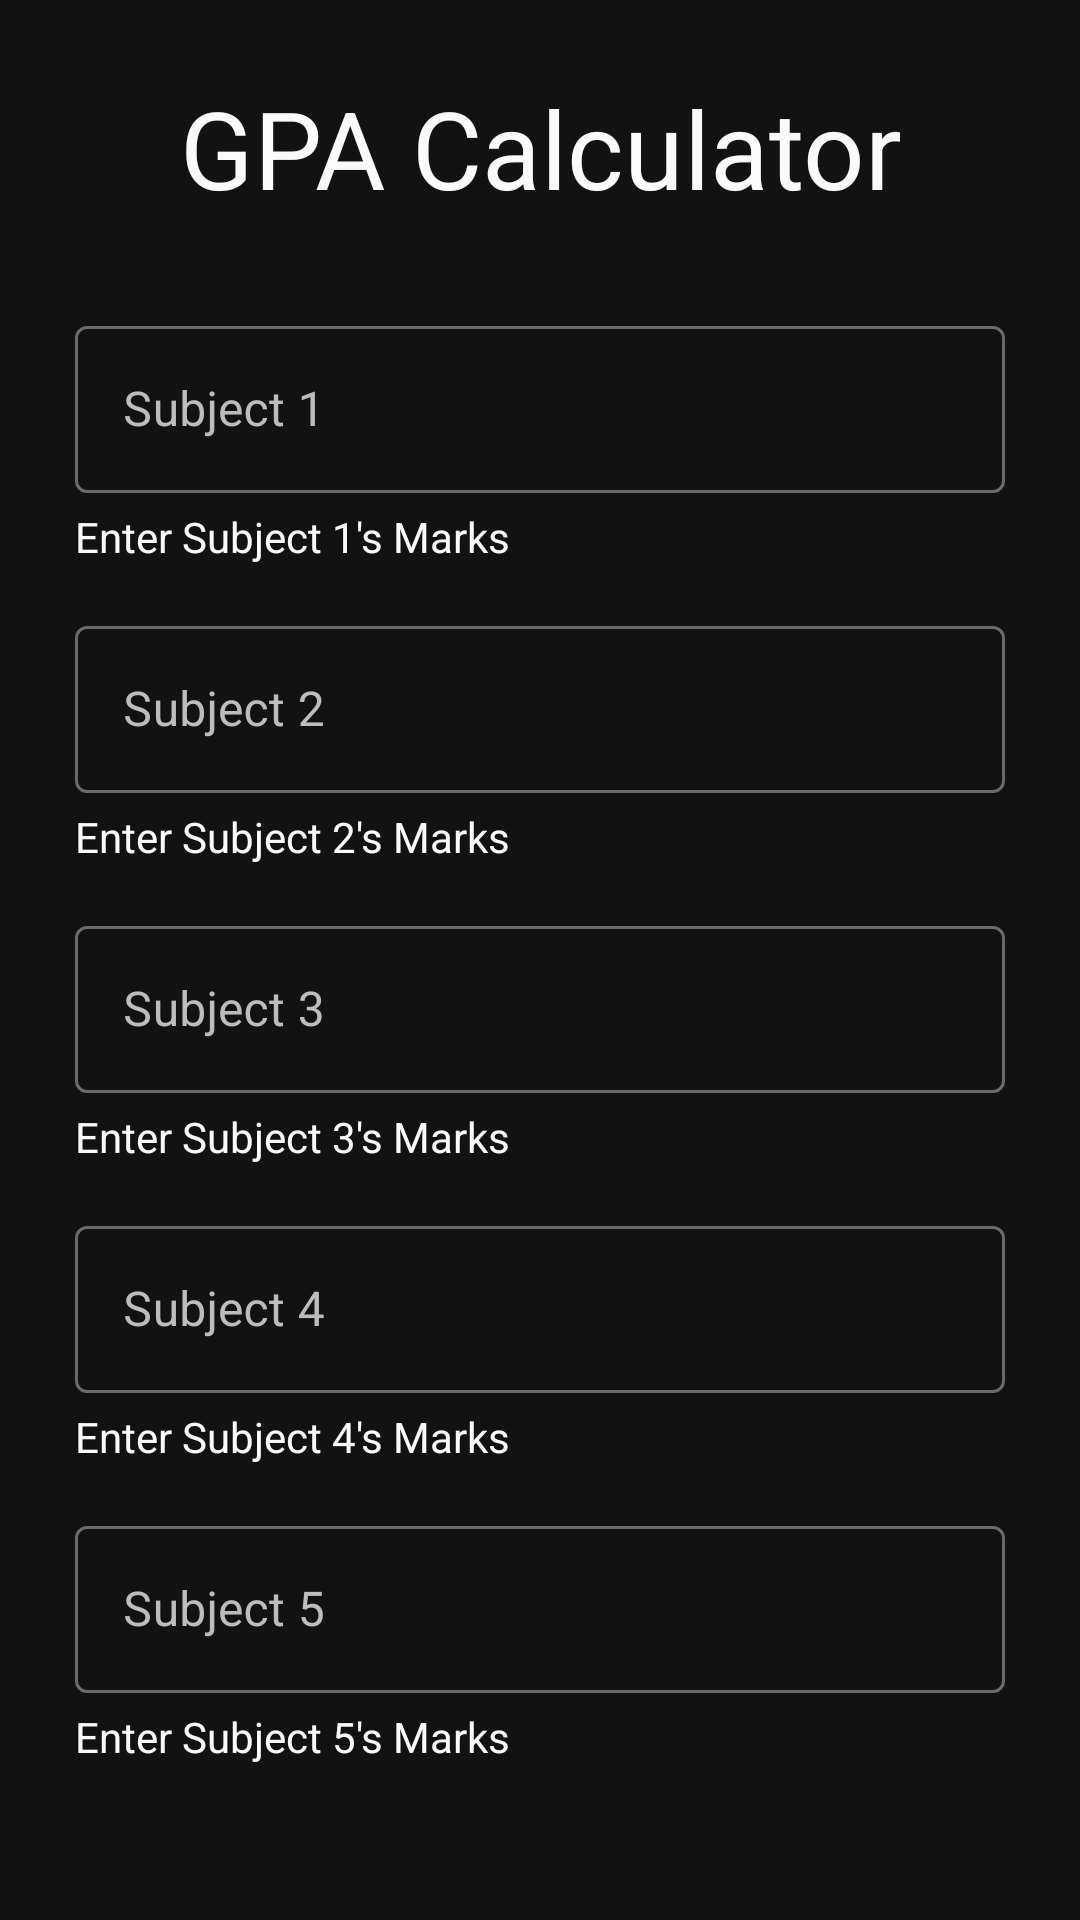

Reconstruct the res/layout file that produces this screen, plus the resources it refers to.
<!-- AndroidManifest.xml: application theme AppTheme -->
<!-- res/layout/activity_main.xml -->
<?xml version="1.0" encoding="utf-8"?>

<RelativeLayout xmlns:android="http://schemas.android.com/apk/res/android"
    xmlns:app="http://schemas.android.com/apk/res-auto"
    xmlns:tools="http://schemas.android.com/tools"
    android:layout_width="fill_parent"
    android:layout_height="fill_parent"
    android:padding="25dp"
    tools:context=".MainActivity"
    android:background="#121212"
    android:id='@+id/mainView'>

    <TextView
        android:id="@+id/textView"
        android:layout_width="match_parent"
        android:layout_height="wrap_content"
        android:gravity="center_horizontal"
        android:text="GPA Calculator"
        android:textAlignment="center"
        android:textSize="36sp"
        android:paddingBottom="30dp"
        android:textColor="#fafafa"/>

    <com.google.android.material.textfield.TextInputLayout
        android:id="@+id/subject1"
        style="@style/Widget.MaterialComponents.TextInputLayout.OutlinedBox"
        android:layout_width="match_parent"
        android:layout_height="wrap_content"
        android:hint="Subject 1"
        android:layout_below="@id/textView"
        android:layout_marginBottom="15dp"
        android:textColorHint="#bdbdbd">
        <TextView android:layout_width="match_parent" android:layout_height="wrap_content" android:text="Enter Subject 1's Marks" android:textColor="#fafafa" android:layout_marginTop="5dp"/>

        <com.google.android.material.textfield.TextInputEditText
            android:layout_width="match_parent"
            android:layout_height="wrap_content"
            android:inputType="number"
            android:maxLength="3"/>
    </com.google.android.material.textfield.TextInputLayout>

    <com.google.android.material.textfield.TextInputLayout
        android:id="@+id/subject2"
        style="@style/Widget.MaterialComponents.TextInputLayout.OutlinedBox"
        android:layout_width="match_parent"
        android:layout_height="wrap_content"
        android:hint="Subject 2"
        android:layout_below="@id/subject1"
        android:layout_marginBottom="15dp"
        android:textColorHint="#bdbdbd">
        <TextView android:layout_width="match_parent" android:layout_height="wrap_content" android:text="Enter Subject 2's Marks" android:textColor="#fafafa" android:layout_marginTop="5dp"/>
        <com.google.android.material.textfield.TextInputEditText
            android:layout_width="match_parent"
            android:layout_height="wrap_content"
            android:inputType="number"
            android:maxLength="3"/>
    </com.google.android.material.textfield.TextInputLayout>

    <com.google.android.material.textfield.TextInputLayout
        android:id="@+id/subject3"
        style="@style/Widget.MaterialComponents.TextInputLayout.OutlinedBox"
        android:layout_width="match_parent"
        android:layout_height="wrap_content"
        android:hint="Subject 3"
        android:layout_below="@id/subject2"
        android:layout_marginBottom="15dp"
        android:textColorHint="#bdbdbd">
        <TextView android:layout_width="match_parent" android:layout_height="wrap_content" android:text="Enter Subject 3's Marks" android:textColor="#fafafa" android:layout_marginTop="5dp"/>
        <com.google.android.material.textfield.TextInputEditText
            android:layout_width="match_parent"
            android:layout_height="wrap_content"
            android:inputType="number"
            android:maxLength="3"/>
    </com.google.android.material.textfield.TextInputLayout>

    <com.google.android.material.textfield.TextInputLayout
        android:id="@+id/subject4"
        style="@style/Widget.MaterialComponents.TextInputLayout.OutlinedBox"
        android:layout_width="match_parent"
        android:layout_height="wrap_content"
        android:hint="Subject 4"
        android:layout_below="@id/subject3"
        android:layout_marginBottom="15dp"
        android:textColorHint="#bdbdbd">
        <TextView android:layout_width="match_parent" android:layout_height="wrap_content" android:text="Enter Subject 4's Marks" android:textColor="#fafafa" android:layout_marginTop="5dp"/>
        <com.google.android.material.textfield.TextInputEditText
            android:layout_width="match_parent"
            android:layout_height="wrap_content"
            android:inputType="number"
            android:maxLength="3"/>
    </com.google.android.material.textfield.TextInputLayout>

    <com.google.android.material.textfield.TextInputLayout
        android:id="@+id/subject5"
        style="@style/Widget.MaterialComponents.TextInputLayout.OutlinedBox"
        android:layout_width="match_parent"
        android:layout_height="wrap_content"
        android:hint="Subject 5"
        android:layout_below="@id/subject4"
        android:layout_marginBottom="25dp"
        android:textColorHint="#bdbdbd">
        <TextView android:layout_width="match_parent" android:layout_height="wrap_content" android:text="Enter Subject 5's Marks" android:textColor="#fafafa" android:layout_marginTop="5dp"/>
        <com.google.android.material.textfield.TextInputEditText
            android:layout_width="match_parent"
            android:layout_height="wrap_content"
            android:inputType="number"
            android:maxLength="3"/>
    </com.google.android.material.textfield.TextInputLayout>

    <Button
        android:id="@+id/button"
        android:layout_width="match_parent"
        android:layout_height="65dp"
        android:layout_below="@id/subject5"
        android:layout_weight="1"
        android:onClick="calculateGPA"
        android:text="Compute GPA" />

</RelativeLayout>
<!-- resources referenced by this layout -->
<resources>
  <style name="AppTheme" parent="Theme.MaterialComponents.DayNight.NoActionBar">
          
          <item name="colorPrimary">@color/colorPrimary</item>
          <item name="colorPrimaryDark">@color/colorPrimaryDark</item>
          <item name="colorAccent">@color/colorAccent</item>
          <item name="colorOnSurface">#fafafa</item>
          <item name="android:textColorHint">#fafafa</item>
          <item name="hintTextColor">#fafafa</item>
          <item name="android:textColorPrimary">#fafafa</item>
      </style>
  <!-- not gathered from this repository: default colours our renderer supplied (Android Studio template values) -->
  <color name="colorPrimary">#FF6200EE</color>
  <color name="colorPrimaryDark">#FF3700B3</color>
  <color name="colorAccent">#FF03DAC5</color>
</resources>
